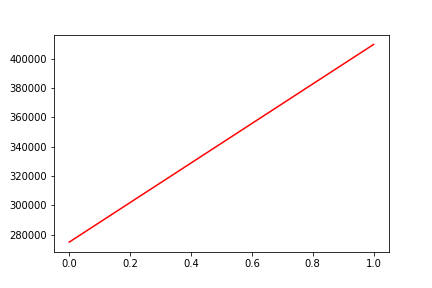

The data file committed next to this chart (first rows):
, date, assets
0, 0, 274986
1, 20090330, 409784
